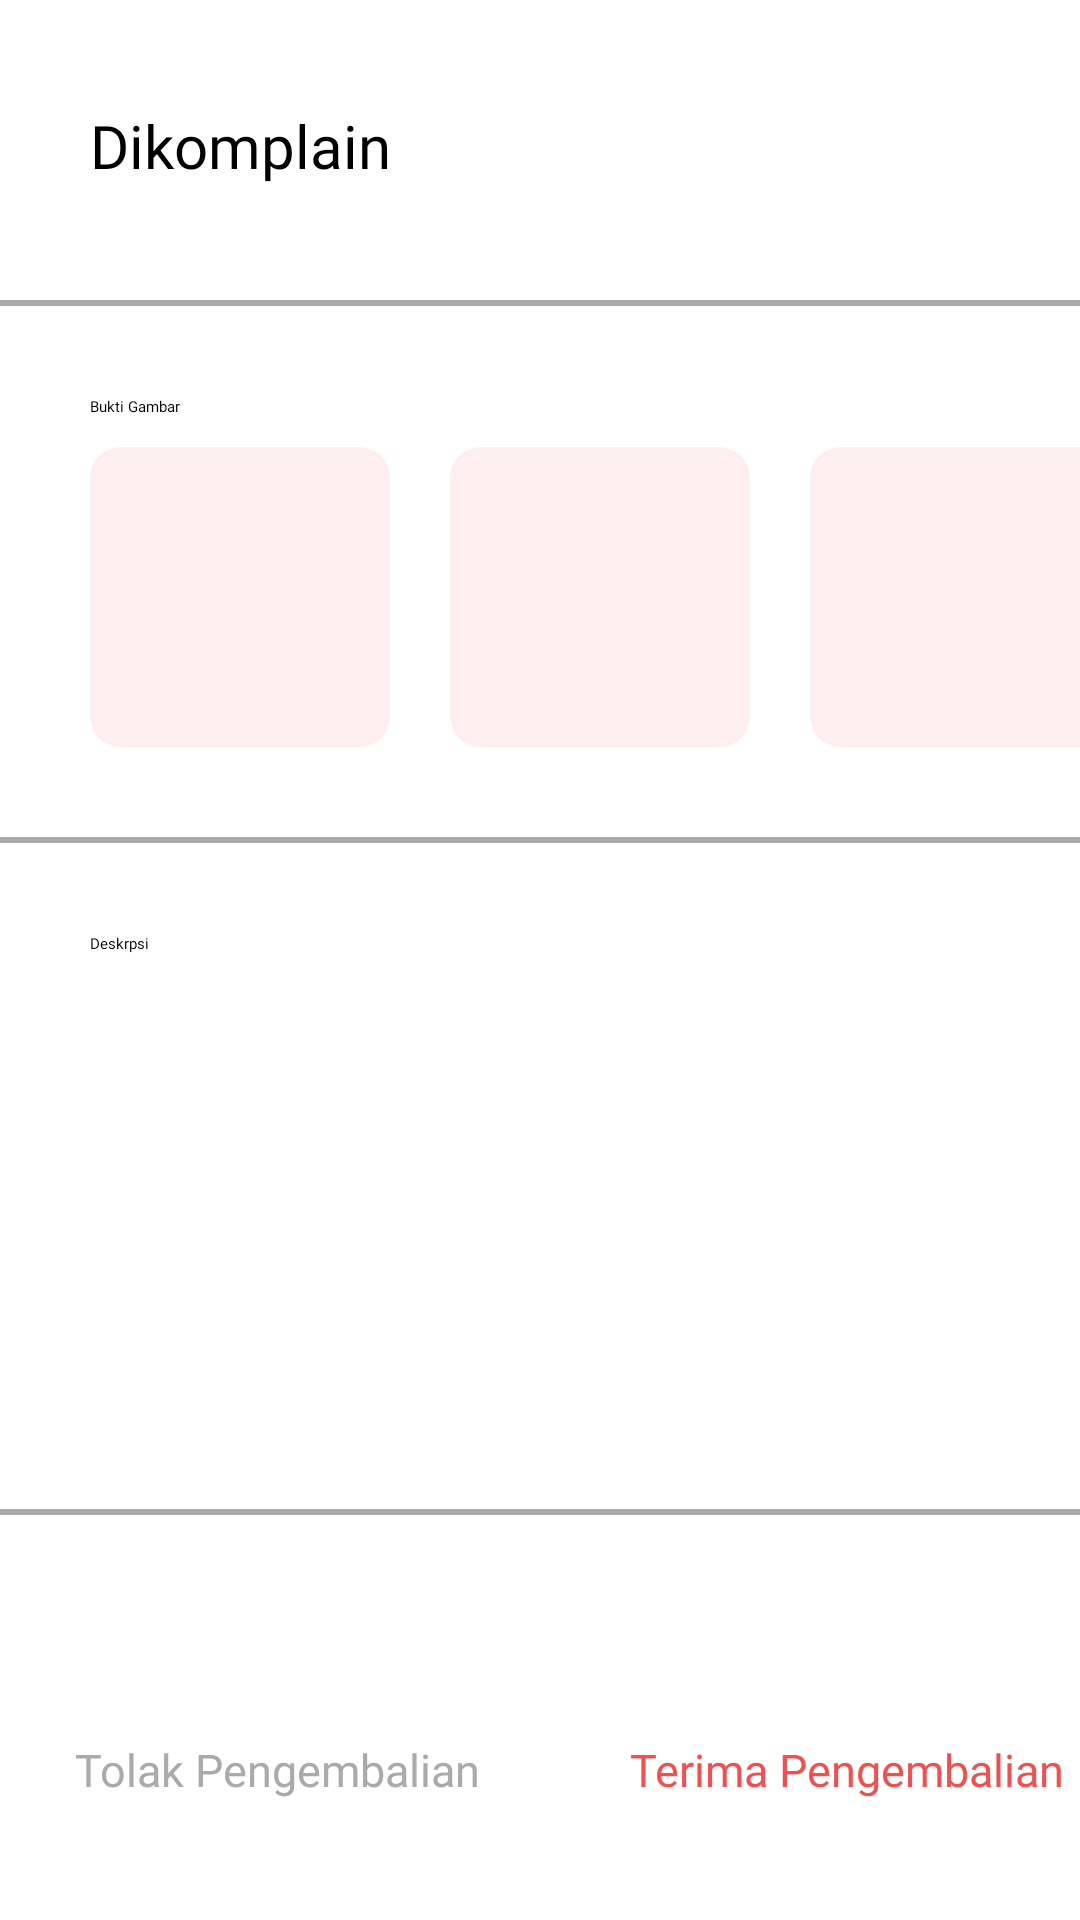

This screen was rendered from an Android layout file. Write that file and the resources it references.
<!-- AndroidManifest.xml: application theme Apptheme -->
<!-- res/layout/activity_pesanan_dikomplain.xml -->
<?xml version="1.0" encoding="utf-8"?>
<LinearLayout xmlns:android="http://schemas.android.com/apk/res/android"
    xmlns:tools="http://schemas.android.com/tools"
    android:layout_width="match_parent"
    android:layout_height="match_parent"
    xmlns:app="http://schemas.android.com/apk/res-auto"
    android:orientation="vertical"
    tools:context=".pesanan_dikomplain">

    <LinearLayout
        android:id="@+id/header1"
        android:layout_width="match_parent"
        android:layout_height="100dp"
        android:orientation="horizontal">

        <ImageView
            android:layout_width="wrap_content"
            android:layout_height="wrap_content"
            android:layout_marginStart="20dp"
            android:layout_marginTop="30dp"
            android:src="@drawable/menu"/>

        <TextView
            android:id="@+id/dikomplain"
            android:layout_width="wrap_content"
            android:layout_height="wrap_content"
            android:layout_marginStart="10sp"
            android:layout_marginTop="35sp"
            android:text="Dikomplain"
            android:fontFamily="@font/lexendbold"
            android:textSize="20sp"/>
    </LinearLayout>

    <View
        android:layout_width="wrap_content"
        android:layout_height="2dp"
        android:background="@color/GreyText"
        android:layout_below="@id/header1"/>

    <TextView
        android:layout_width="wrap_content"
        android:layout_height="wrap_content"
        android:text="Bukti Gambar"
        android:layout_marginTop="30dp"
        android:layout_marginStart="30dp"
        android:fontFamily="@font/lexendsemibold"
        android:textColor="@color/black"/>

    <LinearLayout
        android:layout_width="match_parent"
        android:layout_height="wrap_content"
        android:orientation="horizontal"
        android:id="@+id/frame2">

        <androidx.cardview.widget.CardView
            android:id="@+id/card_photo"
            android:layout_width="100dp"
            android:layout_height="100dp"
            android:layout_marginStart="30dp"
            android:paddingEnd="20dp"
            android:layout_marginTop="10dp"
            android:layout_centerHorizontal="true"
            app:cardCornerRadius="10dp"
            app:cardBackgroundColor="@color/RedAccent"/>

        <androidx.cardview.widget.CardView
            android:id="@+id/card_photo2"
            android:layout_width="100dp"
            android:layout_height="100dp"
            android:layout_marginStart="20dp"
            android:paddingEnd="20dp"
            android:layout_marginTop="10dp"
            android:layout_centerHorizontal="true"
            app:cardCornerRadius="10dp"
            app:cardBackgroundColor="@color/RedAccent"/>

        <androidx.cardview.widget.CardView
            android:id="@+id/card_photo3"
            android:layout_width="100dp"
            android:layout_height="100dp"
            android:layout_marginStart="20dp"
            android:paddingEnd="20dp"
            android:layout_marginTop="10dp"
            android:layout_centerHorizontal="true"
            app:cardCornerRadius="10dp"
            app:cardBackgroundColor="@color/RedAccent"/>
    </LinearLayout>

    <View
        android:layout_width="wrap_content"
        android:layout_height="2dp"
        android:background="@color/GreyText"
        android:layout_below="@id/frame_gambar"
        android:layout_marginTop="30dp"/>

    <TextView
        android:layout_width="wrap_content"
        android:layout_height="wrap_content"
        android:text="Deskrpsi"
        android:layout_marginTop="30dp"
        android:layout_marginStart="30dp"
        android:fontFamily="@font/lexendsemibold"
        android:textColor="@color/black"/>

    <LinearLayout
        android:layout_width="match_parent"
        android:layout_height="wrap_content"
        android:orientation="horizontal"
        android:id="@+id/frame_gambar">

        <EditText
            android:id="@+id/edt_deskripsi1"
            android:layout_marginTop="5dp"
            android:layout_width="match_parent"
            android:layout_height="150dp"
            android:background="@drawable/search_border"
            android:inputType="text"
            android:fontFamily="@font/lexendregular"
            android:textSize="15sp"
            android:layout_marginStart="30dp"
            android:layout_marginEnd="30dp"/>

    </LinearLayout>

    <View
        android:layout_width="wrap_content"
        android:layout_height="2dp"
        android:background="@color/GreyText"
        android:layout_below="@id/frame_gambar"
        android:layout_marginTop="30dp"/>

    <LinearLayout
        android:layout_width="match_parent"
        android:layout_height="match_parent"
        android:orientation="horizontal">

        <TextView
            android:id="@+id/tolak_pengembalian"
        android:layout_width="match_parent"
        android:layout_height="wrap_content"
        android:layout_weight="1"
        android:text="Tolak Pengembalian"
        android:textSize="15sp"
        android:textColor="@color/GreyText"
        android:layout_marginStart="25dp"
            android:layout_marginBottom="20dp"
        android:fontFamily="@font/lexendregular"
            android:layout_gravity="bottom"/>

        <TextView
            android:id="@+id/terima_pengembalian"
            android:layout_width="match_parent"
            android:layout_height="wrap_content"
            android:layout_weight="1"
            android:text="Terima Pengembalian"
            android:textSize="15sp"
            android:layout_marginStart="30dp"
            android:textColor="@color/RedPrimary"
            android:fontFamily="@font/lexendregular"
            android:layout_gravity="bottom"
            android:layout_marginBottom="20dp"/>
    </LinearLayout>
</LinearLayout>
<!-- resources referenced by this layout -->
<resources>
  <color name="GreyText">#AAAAAA</color>
  <color name="RedAccent">#FDEFEF</color>
  <color name="RedPrimary">#EE5151</color>
  <color name="black">#FF000000</color>
</resources>
